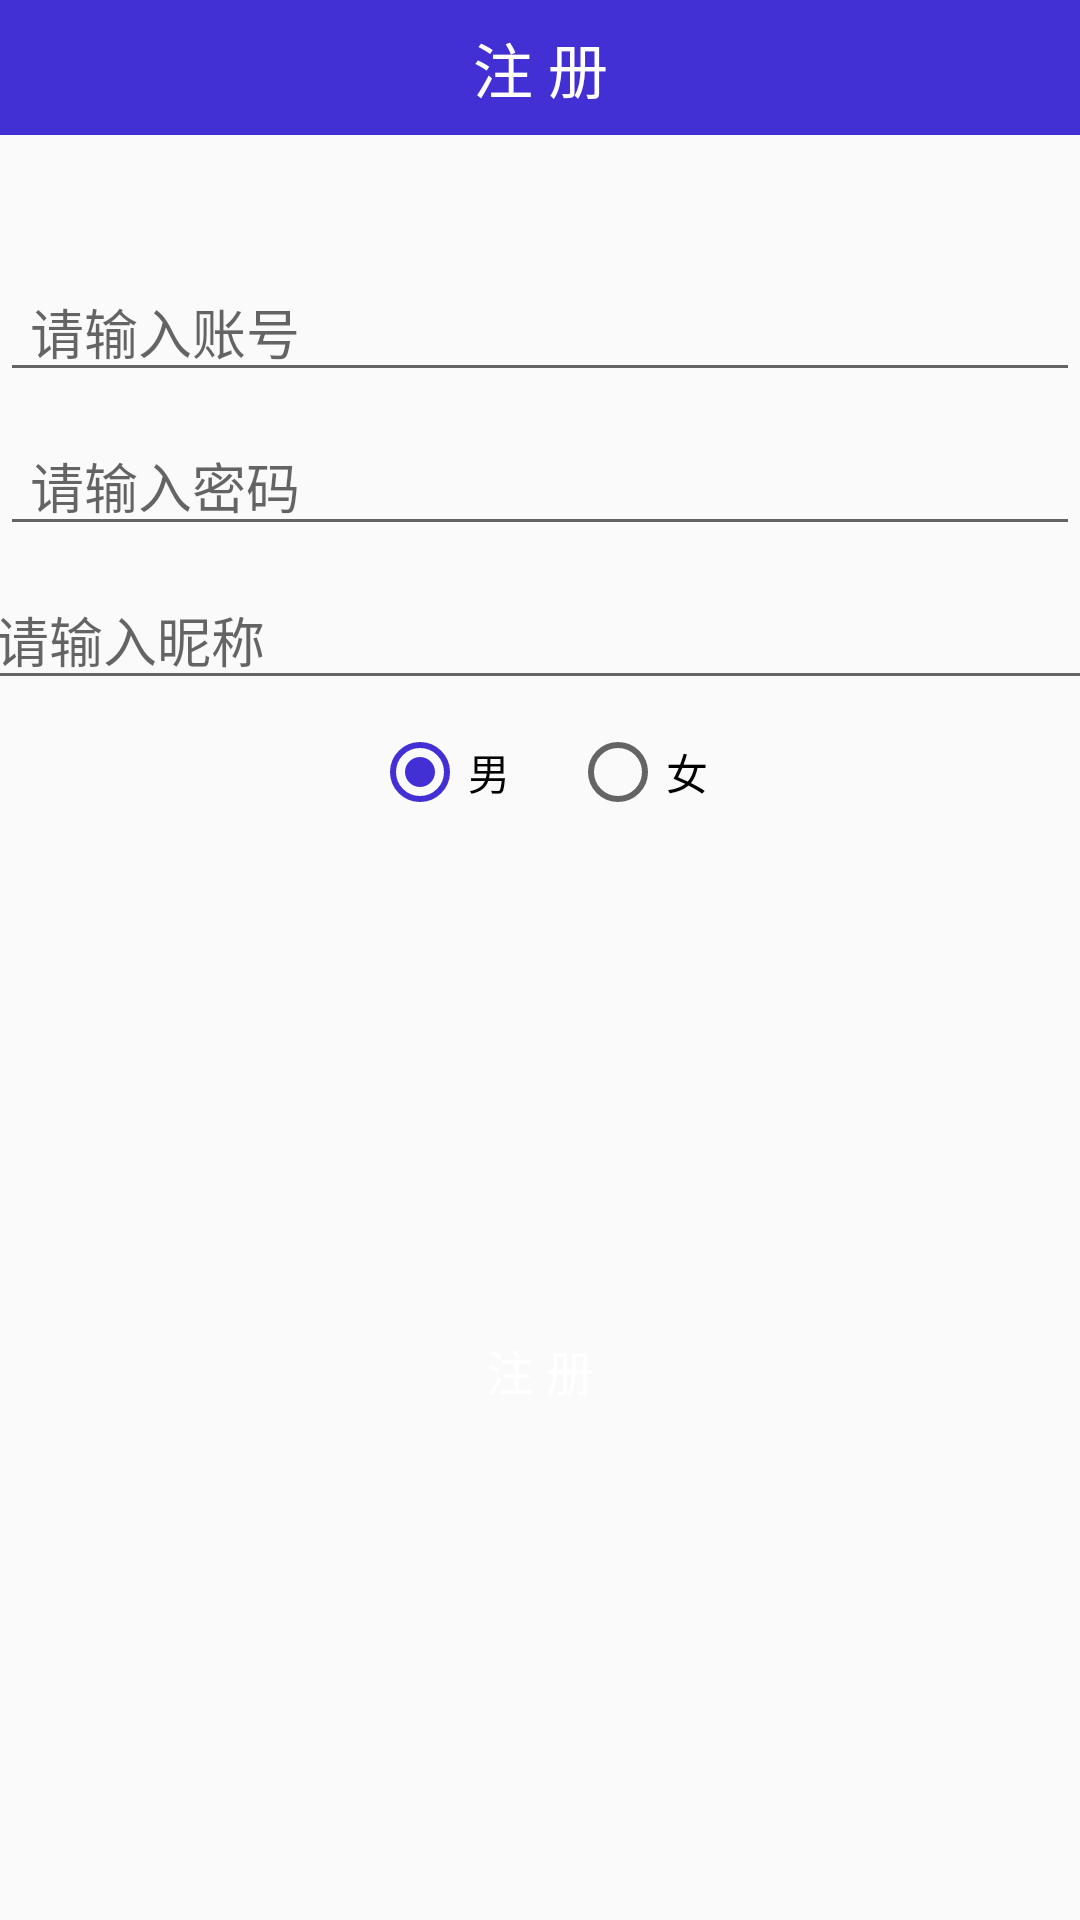

Write the Android layout XML for this screen, with the resource values it uses.
<!-- AndroidManifest.xml: application theme AppTheme -->
<!-- res/layout/activity_regster.xml -->
<?xml version="1.0" encoding="utf-8"?>
<android.support.constraint.ConstraintLayout xmlns:android="http://schemas.android.com/apk/res/android"
    xmlns:app="http://schemas.android.com/apk/res-auto"
    xmlns:tools="http://schemas.android.com/tools"
    android:layout_width="match_parent"
    android:layout_height="match_parent"
    tools:context="com.jzh.myapp.mvp.regster.RegsterActivity">




    <android.support.v7.widget.Toolbar
        android:id="@+id/toolbar"
        android:layout_width="match_parent"
        android:layout_height="45dp"
        android:background="@color/colorPrimary"
        app:layout_constraintEnd_toEndOf="parent"
        app:layout_constraintHorizontal_bias="1.0"
        app:layout_constraintStart_toStartOf="parent"
        app:layout_constraintTop_toTopOf="parent"
        app:navigationIcon="@drawable/ic_action_back" />

    <TextView
        android:id="@+id/textView3"
        android:layout_width="wrap_content"
        android:layout_height="wrap_content"
        android:text="@string/title_regster"
        android:textColor="@color/white"
        android:textSize="@dimen/title_size"
        app:layout_constraintBottom_toBottomOf="@+id/toolbar"
        app:layout_constraintLeft_toLeftOf="parent"
        app:layout_constraintRight_toRightOf="parent"
        app:layout_constraintTop_toTopOf="parent" />

    <EditText
        android:id="@+id/etUser"
        android:layout_width="0dp"
        android:layout_height="wrap_content"
        android:layout_marginTop="50dp"
        android:hint="@string/regster_user"
        android:inputType="textEmailAddress"
        android:paddingLeft="10dp"
        android:paddingRight="10dp"
        app:layout_constraintEnd_toEndOf="parent"
        app:layout_constraintLeft_toLeftOf="parent"
        app:layout_constraintRight_toRightOf="parent"
        app:layout_constraintStart_toStartOf="parent"
        app:layout_constraintTop_toBottomOf="@+id/textView3" />

    <EditText
        android:paddingLeft="10dp"
        android:paddingRight="10dp"
        android:id="@+id/etPswd"
        android:layout_width="0dp"
        android:layout_height="wrap_content"
        android:layout_marginTop="8dp"
        android:inputType="textPassword"
        android:hint="@string/regster_pswd"
        app:layout_constraintEnd_toEndOf="parent"
        app:layout_constraintHorizontal_bias="0.502"
        app:layout_constraintLeft_toLeftOf="parent"
        app:layout_constraintRight_toRightOf="parent"
        app:layout_constraintStart_toStartOf="parent"
        app:layout_constraintTop_toBottomOf="@+id/etUser" />

    <EditText
        android:id="@+id/etName"
        android:layout_width="384dp"
        android:layout_height="wrap_content"
        android:layout_marginTop="8dp"
        android:hint="@string/regster_name"
        android:inputType="text"
        android:paddingLeft="10dp"
        android:paddingRight="10dp"
        app:layout_constraintEnd_toEndOf="parent"
        app:layout_constraintStart_toStartOf="parent"
        app:layout_constraintTop_toBottomOf="@+id/etPswd" />

    <Button
        android:id="@+id/button"
        android:layout_width="match_parent"
        android:layout_height="wrap_content"
        android:layout_margin="20dp"
        android:layout_marginBottom="8dp"
        android:layout_marginTop="8dp"
        android:background="@drawable/shape_btn"
        android:text="@string/regster_enter"
        android:textColor="@color/white"
        android:textSize="@dimen/btn_title_size"
        app:layout_constraintBottom_toBottomOf="parent"
        app:layout_constraintLeft_toLeftOf="parent"
        app:layout_constraintRight_toRightOf="parent"
        app:layout_constraintTop_toBottomOf="@+id/rg" />


    <RadioGroup
        android:id="@+id/rg"
        android:layout_width="match_parent"
        android:layout_height="wrap_content"
        android:layout_marginTop="8dp"
        android:gravity="center"
        android:orientation="horizontal"
        app:layout_constraintHorizontal_bias="0.0"
        app:layout_constraintLeft_toLeftOf="parent"
        app:layout_constraintRight_toRightOf="parent"
        app:layout_constraintTop_toBottomOf="@+id/etName">


        <RadioButton
            android:checked="true"
            android:layout_marginRight="10dp"
            android:id="@+id/rbMan"
            android:layout_width="wrap_content"
            android:layout_height="wrap_content"
            android:text="男" />

        <RadioButton
            android:layout_marginLeft="10dp"
            android:id="@+id/rbWoMan"
            android:layout_width="wrap_content"
            android:layout_height="wrap_content"
            android:text="女" />


    </RadioGroup>


</android.support.constraint.ConstraintLayout>
<!-- resources referenced by this layout -->
<resources>
  <color name="colorPrimary">#4330d4</color>
  <color name="white">#FFFFFF</color>
  <dimen name="btn_title_size">16dp</dimen>
  <dimen name="title_size">20dp</dimen>
  <string name="regster_enter">注  册</string>
  <string name="regster_name">请输入昵称</string>
  <string name="regster_pswd">请输入密码</string>
  <string name="regster_user">请输入账号</string>
  <string name="title_regster">注  册</string>
  <style name="AppTheme" parent="Theme.AppCompat.Light.NoActionBar">
          
          <item name="colorPrimary">@color/colorPrimary</item>
          <item name="colorPrimaryDark">@color/colorPrimaryDark</item>
          <item name="colorAccent">@color/colorAccent</item>
      </style>
  <color name="colorPrimaryDark">#4330d4</color>
  <color name="colorAccent">#4330d4</color>
</resources>
